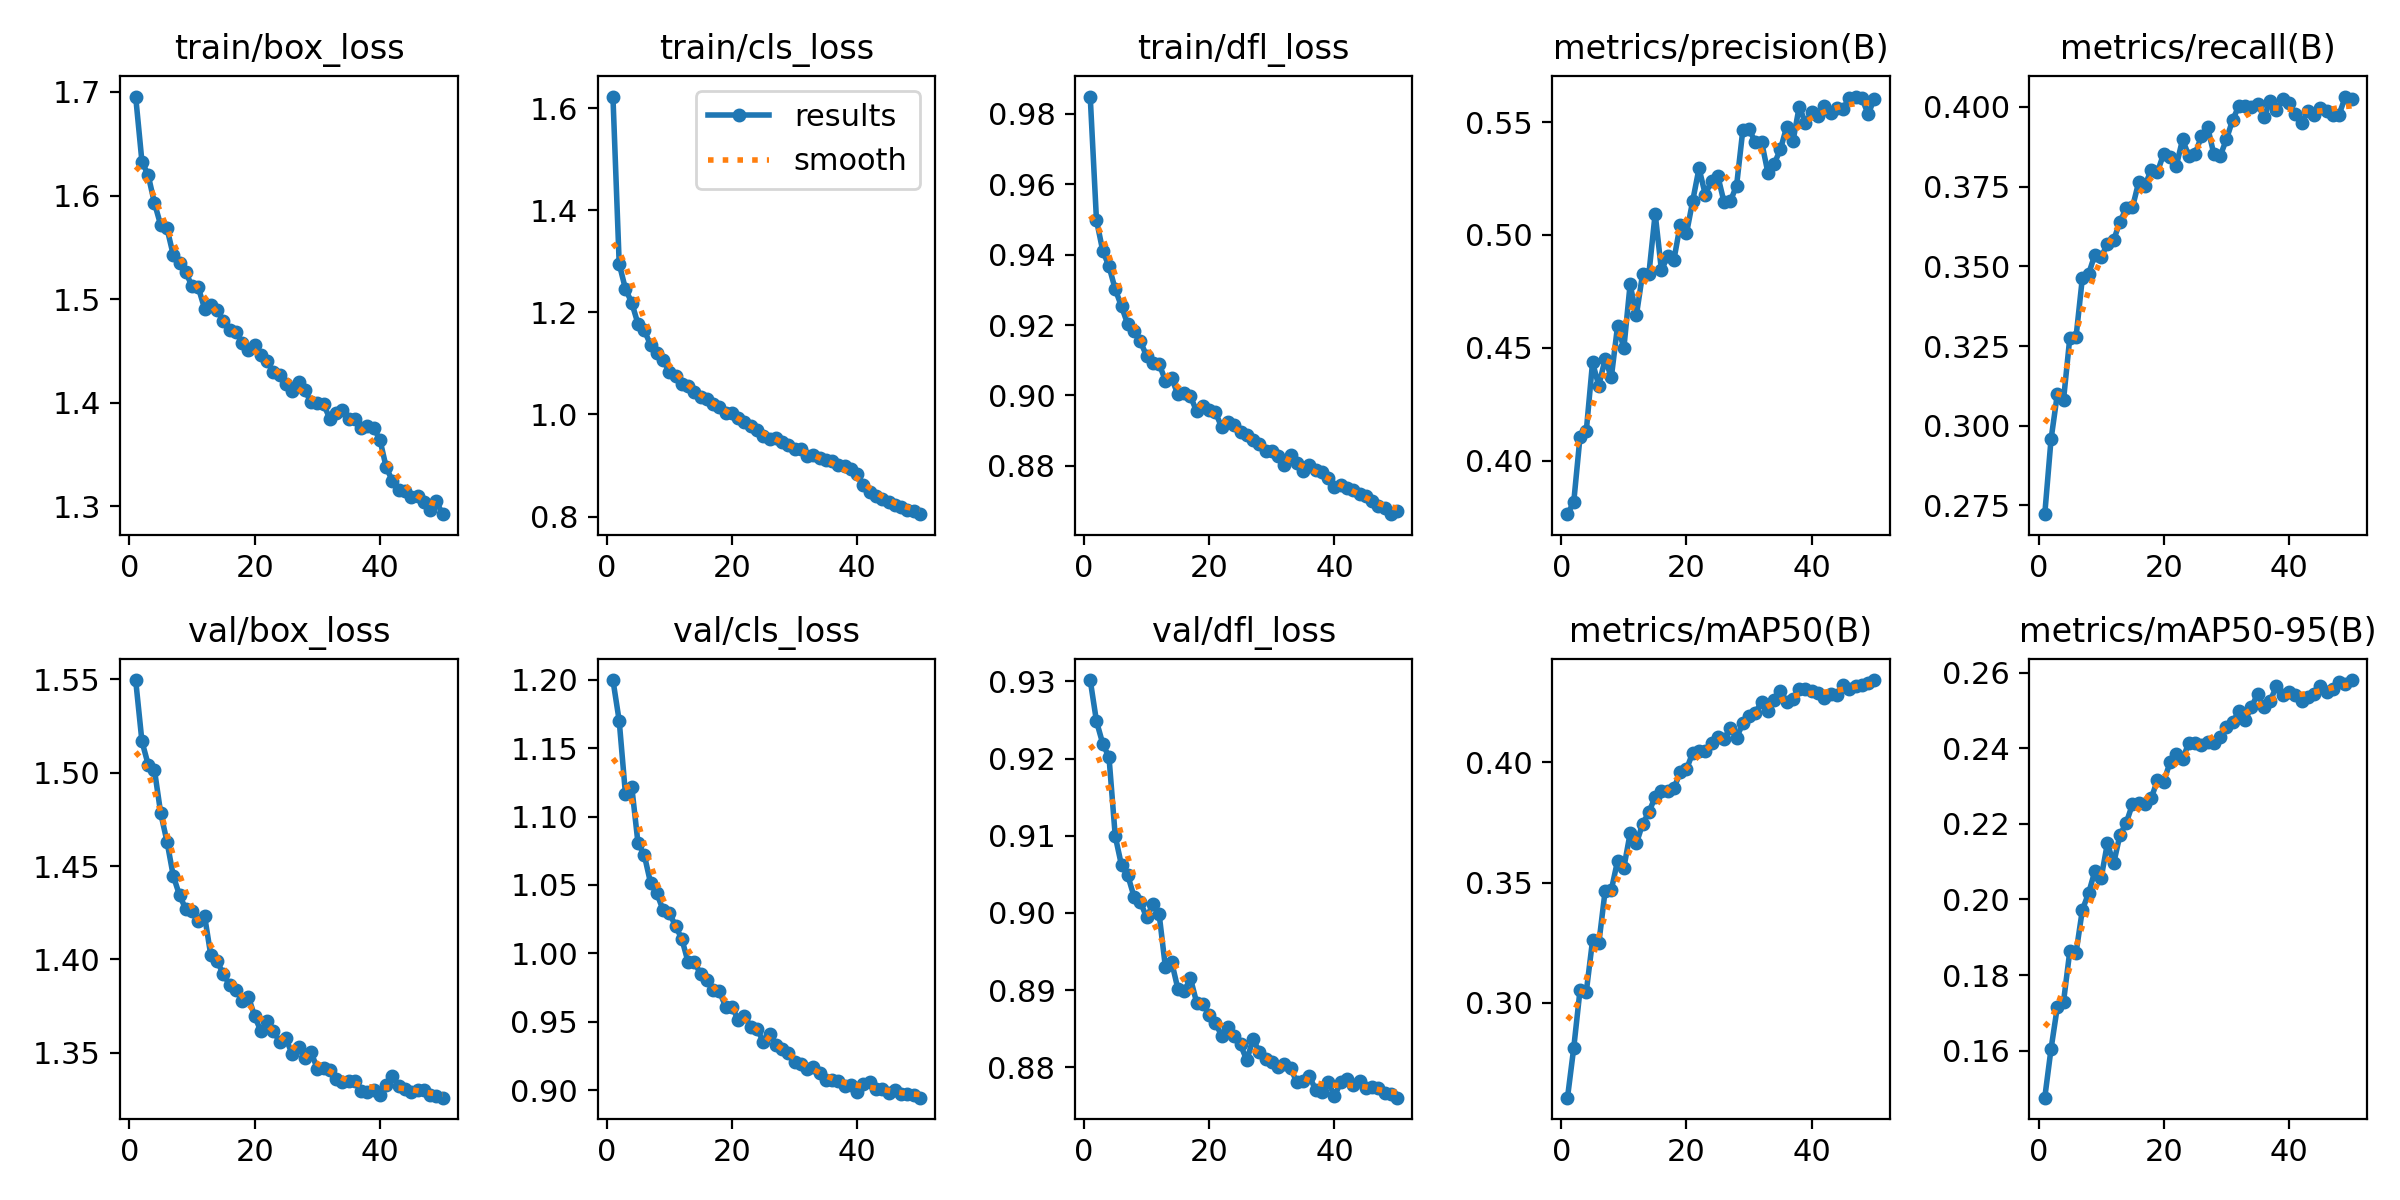

Values plotted in this chart, from the file beside it:
epoch, time, train/box_loss, train/cls_loss, train/dfl_loss, metrics/precision(B), metrics/recall(B), metrics/mAP50(B), metrics/mAP50-95(B), val/box_loss, val/cls_loss, val/dfl_loss, lr/pg0, lr/pg1, lr/pg2
1, 323.3, 1.696, 1.623, 0.9849, 0.3763, 0.2722, 0.2604, 0.1476, 1.55, 1.2, 0.9302, 0.0002562, 0.0002562, 0.0002562
2, 619.4, 1.633, 1.295, 0.9498, 0.3817, 0.2957, 0.2812, 0.1605, 1.517, 1.17, 0.9248, 0.0005024, 0.0005024, 0.0005024
3, 910.8, 1.62, 1.246, 0.9411, 0.4105, 0.3098, 0.3052, 0.1715, 1.504, 1.116, 0.9219, 0.0007384, 0.0007384, 0.0007384
4, 1201, 1.593, 1.219, 0.9367, 0.4131, 0.3082, 0.3045, 0.173, 1.501, 1.122, 0.9202, 0.0007233, 0.0007233, 0.0007233
5, 1488, 1.571, 1.177, 0.9301, 0.4435, 0.3276, 0.3259, 0.1863, 1.478, 1.081, 0.9099, 0.0007081, 0.0007081, 0.0007081
6, 1776, 1.568, 1.165, 0.9253, 0.4332, 0.328, 0.3246, 0.186, 1.463, 1.072, 0.9062, 0.0006929, 0.0006929, 0.0006929
7, 2065, 1.543, 1.137, 0.9202, 0.445, 0.3463, 0.3463, 0.1972, 1.445, 1.052, 0.9049, 0.0006776, 0.0006776, 0.0006776
8, 2348, 1.535, 1.12, 0.9183, 0.437, 0.3476, 0.3469, 0.2017, 1.434, 1.044, 0.9021, 0.0006624, 0.0006624, 0.0006624
9, 2628, 1.526, 1.107, 0.9154, 0.4598, 0.3537, 0.3591, 0.2075, 1.427, 1.032, 0.9015, 0.0006472, 0.0006472, 0.0006472
10, 2905, 1.512, 1.083, 0.9112, 0.4498, 0.3528, 0.3562, 0.2057, 1.426, 1.03, 0.8994, 0.000632, 0.000632, 0.000632
11, 3184, 1.511, 1.076, 0.9092, 0.4781, 0.357, 0.3705, 0.2149, 1.421, 1.02, 0.9011, 0.0006167, 0.0006167, 0.0006167
12, 3458, 1.491, 1.06, 0.909, 0.4644, 0.3582, 0.3663, 0.2095, 1.423, 1.011, 0.8999, 0.0006015, 0.0006015, 0.0006015
13, 3737, 1.495, 1.056, 0.9042, 0.4829, 0.364, 0.3744, 0.217, 1.402, 0.9936, 0.893, 0.0005863, 0.0005863, 0.0005863
14, 4016, 1.49, 1.045, 0.9049, 0.4829, 0.3682, 0.3793, 0.2202, 1.399, 0.994, 0.8937, 0.0005711, 0.0005711, 0.0005711
15, 4294, 1.479, 1.034, 0.9003, 0.5094, 0.3685, 0.3856, 0.2252, 1.392, 0.9848, 0.8902, 0.0005558, 0.0005558, 0.0005558
16, 4571, 1.47, 1.03, 0.9007, 0.4843, 0.3765, 0.3883, 0.2256, 1.387, 0.9805, 0.8898, 0.0005406, 0.0005406, 0.0005406
17, 4847, 1.468, 1.021, 0.8998, 0.4906, 0.3753, 0.3881, 0.2251, 1.384, 0.9734, 0.8915, 0.0005254, 0.0005254, 0.0005254
18, 5127, 1.458, 1.014, 0.8955, 0.4891, 0.3804, 0.3893, 0.2268, 1.378, 0.9724, 0.8884, 0.0005102, 0.0005102, 0.0005102
19, 5402, 1.451, 1.003, 0.897, 0.5046, 0.3796, 0.3959, 0.2316, 1.38, 0.9608, 0.8882, 0.0004949, 0.0004949, 0.0004949
20, 5682, 1.456, 1.003, 0.896, 0.5007, 0.3854, 0.3972, 0.2311, 1.37, 0.9609, 0.8868, 0.0004797, 0.0004797, 0.0004797
21, 5961, 1.446, 0.9922, 0.8952, 0.5151, 0.3844, 0.4041, 0.2363, 1.362, 0.9516, 0.8857, 0.0004645, 0.0004645, 0.0004645
22, 6235, 1.44, 0.9855, 0.891, 0.5295, 0.3815, 0.4047, 0.2384, 1.367, 0.9544, 0.8841, 0.0004492, 0.0004492, 0.0004492
23, 6512, 1.429, 0.9767, 0.8926, 0.5179, 0.3898, 0.4046, 0.2371, 1.362, 0.9465, 0.8852, 0.000434, 0.000434, 0.000434
24, 6789, 1.427, 0.9691, 0.8915, 0.524, 0.3846, 0.4082, 0.2414, 1.356, 0.945, 0.8841, 0.0004188, 0.0004188, 0.0004188
25, 7068, 1.419, 0.958, 0.8896, 0.5261, 0.3852, 0.4107, 0.2415, 1.358, 0.9355, 0.883, 0.0004036, 0.0004036, 0.0004036
26, 7344, 1.411, 0.9521, 0.8887, 0.5145, 0.3907, 0.4097, 0.2408, 1.349, 0.9409, 0.8809, 0.0003883, 0.0003883, 0.0003883
27, 7623, 1.42, 0.9533, 0.8874, 0.5149, 0.3937, 0.4143, 0.2417, 1.353, 0.9332, 0.8837, 0.0003731, 0.0003731, 0.0003731
28, 7904, 1.412, 0.9461, 0.8862, 0.5219, 0.3852, 0.4103, 0.2415, 1.347, 0.9304, 0.882, 0.0003579, 0.0003579, 0.0003579
29, 8184, 1.4, 0.9407, 0.8842, 0.5466, 0.3845, 0.4163, 0.2431, 1.351, 0.927, 0.881, 0.0003427, 0.0003427, 0.0003427
30, 8468, 1.4, 0.9331, 0.8841, 0.5468, 0.3898, 0.4195, 0.2456, 1.341, 0.9209, 0.8807, 0.0003274, 0.0003274, 0.0003274
31, 8751, 1.399, 0.9324, 0.8827, 0.541, 0.3959, 0.4207, 0.2468, 1.342, 0.9194, 0.8801, 0.0003122, 0.0003122, 0.0003122
32, 9038, 1.385, 0.9179, 0.8803, 0.5411, 0.4003, 0.4254, 0.2499, 1.341, 0.9154, 0.8804, 0.000297, 0.000297, 0.000297
33, 9316, 1.39, 0.9197, 0.883, 0.5275, 0.4002, 0.4214, 0.2475, 1.336, 0.9171, 0.8799, 0.0002818, 0.0002818, 0.0002818
34, 9593, 1.393, 0.9143, 0.8809, 0.5315, 0.4001, 0.4261, 0.2509, 1.335, 0.9126, 0.8781, 0.0002665, 0.0002665, 0.0002665
35, 9871, 1.385, 0.9109, 0.8785, 0.5379, 0.4008, 0.4299, 0.2543, 1.335, 0.9074, 0.8782, 0.0002513, 0.0002513, 0.0002513
36, 10151, 1.385, 0.9095, 0.8804, 0.5479, 0.3968, 0.425, 0.251, 1.335, 0.9075, 0.8788, 0.0002361, 0.0002361, 0.0002361
37, 10434, 1.376, 0.9001, 0.8788, 0.5415, 0.4019, 0.4265, 0.2526, 1.329, 0.9065, 0.8771, 0.0002209, 0.0002209, 0.0002209
38, 10722, 1.378, 0.8983, 0.8782, 0.5568, 0.3991, 0.4306, 0.2564, 1.329, 0.9032, 0.8768, 0.0002056, 0.0002056, 0.0002056
39, 11005, 1.376, 0.8931, 0.8765, 0.5496, 0.4026, 0.4307, 0.2541, 1.33, 0.9042, 0.8781, 0.0001904, 0.0001904, 0.0001904
40, 11287, 1.364, 0.8829, 0.874, 0.5545, 0.4011, 0.4298, 0.2547, 1.327, 0.8989, 0.8763, 0.0001752, 0.0001752, 0.0001752
41, 11607, 1.338, 0.8613, 0.8745, 0.5527, 0.3977, 0.4289, 0.254, 1.333, 0.9043, 0.8781, 0.00016, 0.00016, 0.00016
42, 11877, 1.324, 0.8477, 0.8738, 0.5572, 0.3949, 0.4268, 0.2525, 1.337, 0.9058, 0.8785, 0.0001447, 0.0001447, 0.0001447
43, 12144, 1.316, 0.8398, 0.8731, 0.5541, 0.3988, 0.4286, 0.2535, 1.332, 0.901, 0.8777, 0.0001295, 0.0001295, 0.0001295
44, 12414, 1.315, 0.8352, 0.872, 0.5561, 0.3976, 0.4281, 0.2542, 1.331, 0.901, 0.8782, 0.0001143, 0.0001143, 0.0001143
45, 12689, 1.309, 0.828, 0.8714, 0.5559, 0.3997, 0.4323, 0.2563, 1.329, 0.8982, 0.8774, 9.90472e-05, 9.90472e-05, 9.90472e-05
46, 12965, 1.31, 0.8232, 0.87, 0.5608, 0.3988, 0.4307, 0.2549, 1.33, 0.9001, 0.8775, 8.3821e-05, 8.3821e-05, 8.3821e-05
47, 13241, 1.304, 0.8181, 0.8687, 0.5613, 0.3973, 0.4319, 0.2556, 1.33, 0.8973, 0.8773, 6.85948e-05, 6.85948e-05, 6.85948e-05
48, 13519, 1.297, 0.8134, 0.868, 0.5607, 0.3976, 0.4322, 0.2574, 1.327, 0.8973, 0.8767, 5.33686e-05, 5.33686e-05, 5.33686e-05
49, 13787, 1.305, 0.8115, 0.8663, 0.5535, 0.4033, 0.4329, 0.257, 1.327, 0.8962, 0.8766, 3.81424e-05, 3.81424e-05, 3.81424e-05
50, 14052, 1.293, 0.8046, 0.8673, 0.5604, 0.4024, 0.4343, 0.258, 1.326, 0.8945, 0.8761, 2.29162e-05, 2.29162e-05, 2.29162e-05
